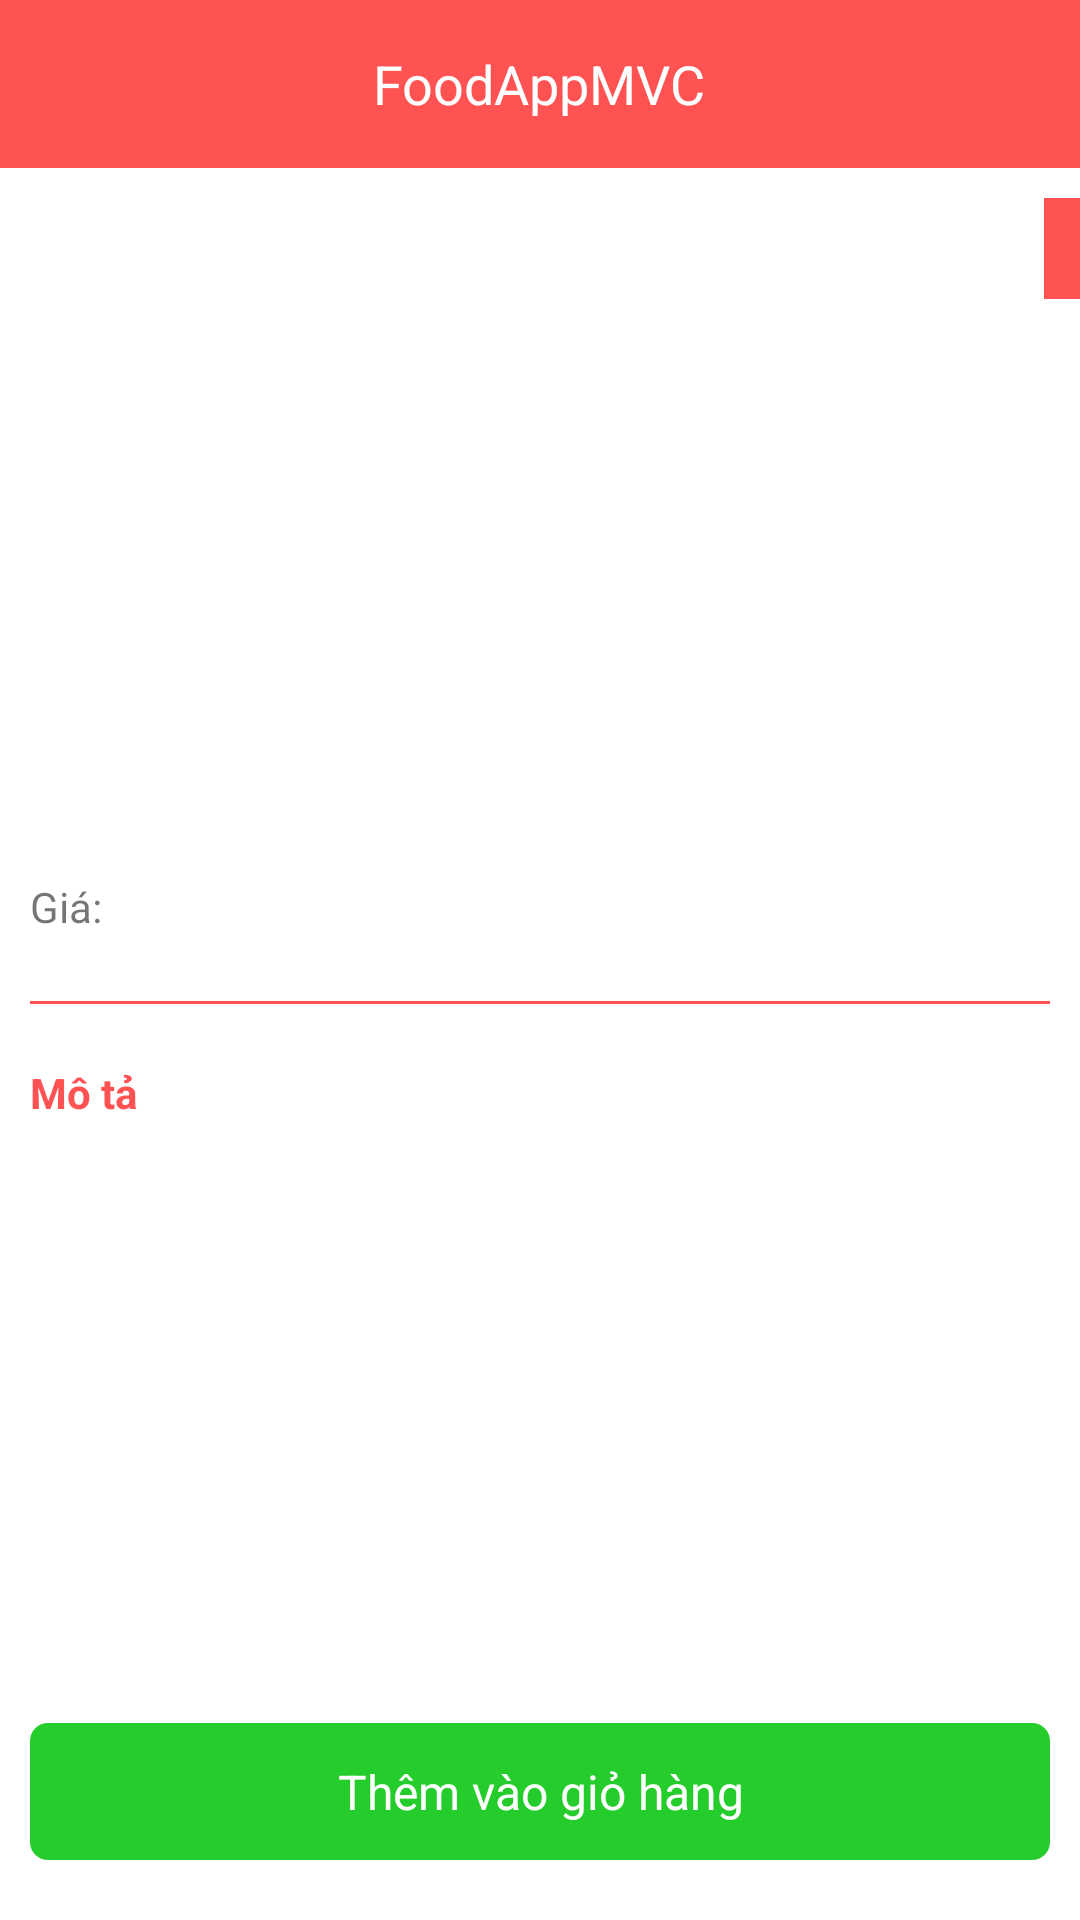

Write the Android layout XML for this screen, with the resource values it uses.
<!-- AndroidManifest.xml: application theme Theme.FoodAppMVC -->
<!-- res/layout/activity_food_detail.xml -->
<?xml version="1.0" encoding="utf-8"?>
<RelativeLayout xmlns:android="http://schemas.android.com/apk/res/android"
    xmlns:app="http://schemas.android.com/apk/res-auto"
    xmlns:tools="http://schemas.android.com/tools"
    android:layout_width="match_parent"
    android:layout_height="match_parent"
    tools:context=".activity.FoodDetailActivity">

    <include
        android:id="@+id/toolbar"
        layout="@layout/layout_toolbar"/>

    <LinearLayout
        android:layout_below="@+id/toolbar"
        android:layout_above="@+id/txt_add_to_cart"
        android:layout_width="match_parent"
        android:layout_height="match_parent"
        android:orientation="vertical">

        <RelativeLayout
            android:layout_width="match_parent"
            android:layout_height="@dimen/define_dimen_200">

            <ImageView
                android:id="@+id/img_food_detail"
                android:scaleType="centerCrop"
                android:layout_width="match_parent"
                android:layout_height="match_parent"/>

            <TextView
                android:id="@+id/txt_sale_detail"
                android:layout_alignParentEnd="true"
                android:layout_alignParentTop="true"
                android:layout_marginTop="@dimen/define_dimen_10"
                android:background="@color/colorPrimary"
                android:textColor="@color/white"
                android:textStyle="bold"
                android:textSize="@dimen/text_size_normal"
                android:padding="@dimen/define_dimen_6"
                android:layout_width="wrap_content"
                android:layout_height="wrap_content"/>
        </RelativeLayout>

        <LinearLayout
            android:layout_width="match_parent"
            android:layout_height="match_parent"
            android:orientation="vertical"
            android:padding="@dimen/define_dimen_10">

            <TextView
                android:id="@+id/txt_food_name_detail"
                android:layout_width="match_parent"
                android:layout_height="wrap_content"
                android:textColor="@color/black"
                android:textSize="@dimen/text_size_normal"
                android:textStyle="bold" />

            <LinearLayout
                android:layout_width="match_parent"
                android:layout_height="wrap_content"
                android:layout_marginTop="@dimen/define_dimen_5"
                android:gravity="center_vertical"
                android:orientation="horizontal">

                <TextView
                    android:text="@string/price"
                    android:layout_width="wrap_content"
                    android:layout_height="wrap_content"
                    android:layout_gravity="center_horizontal"
                    android:textSize="@dimen/text_size_small" />

                <TextView
                    android:id="@+id/txt_real_price_detail"
                    android:layout_width="wrap_content"
                    android:layout_height="wrap_content"
                    android:layout_gravity="center_horizontal"
                    android:layout_marginStart="@dimen/define_dimen_5"
                    android:layout_marginTop="@dimen/define_dimen_2"
                    android:textColor="@color/colorPrimary"
                    android:textSize="@dimen/text_size_small"
                    android:textStyle="bold" />

                <TextView
                    android:id="@+id/txt_old_price_detail"
                    android:layout_width="wrap_content"
                    android:layout_height="wrap_content"
                    android:layout_gravity="center_horizontal"
                    android:layout_marginStart="@dimen/define_dimen_5"
                    android:textColor="@color/black"
                    android:textSize="@dimen/text_size_small"/>
            </LinearLayout>

            <View
                android:layout_width="match_parent"
                android:layout_height="1dp"
                android:layout_marginTop="@dimen/define_dimen_20"
                android:layout_marginBottom="@dimen/define_dimen_20"
                android:background="@color/colorPrimary" />

            <TextView
                android:layout_width="match_parent"
                android:layout_height="wrap_content"
                android:layout_gravity="center_horizontal"
                android:text="@string/description"
                android:textColor="@color/colorPrimary"
                android:textSize="@dimen/text_size_small"
                android:textStyle="bold" />

            <TextView
                android:id="@+id/txt_description"
                android:layout_width="match_parent"
                android:layout_height="wrap_content"
                android:layout_marginTop="@dimen/define_dimen_5"
                android:textSize="@dimen/text_size_small" />
        </LinearLayout>
    </LinearLayout>

    <TextView
        android:id="@+id/txt_add_to_cart"
        android:layout_width="match_parent"
        android:layout_height="wrap_content"
        android:layout_marginStart="@dimen/define_dimen_10"
        android:layout_marginTop="@dimen/define_dimen_10"
        android:layout_marginEnd="@dimen/define_dimen_10"
        android:background="@drawable/bg_shape_green_conner_6"
        android:gravity="center"
        android:layout_alignParentBottom="true"
        android:layout_marginBottom="@dimen/define_dimen_20"
        android:padding="@dimen/define_dimen_12"
        android:text="@string/add_to_cart"
        android:textColor="@color/white"
        android:textSize="@dimen/text_size_normal" />

</RelativeLayout>
<!-- res/layout/layout_toolbar.xml (included above) -->
<?xml version="1.0" encoding="utf-8"?>
<RelativeLayout xmlns:android="http://schemas.android.com/apk/res/android"
    android:id="@+id/layout_toolbar"
    android:layout_width="match_parent"
    android:layout_height="?attr/actionBarSize"
    android:background="@color/colorPrimary">

    <ImageView
        android:id="@+id/img_back"
        android:layout_width="@dimen/define_dimen_45"
        android:layout_height="@dimen/define_dimen_45"
        android:layout_centerVertical="true"
        android:layout_marginEnd="@dimen/define_dimen_6"
        android:padding="@dimen/define_dimen_10"
        android:src="@drawable/ic_back_white"
        android:visibility="gone" />

    <TextView
        android:id="@+id/txt_title"
        android:layout_width="wrap_content"
        android:layout_height="wrap_content"
        android:layout_centerInParent="true"
        android:text="@string/app_name"
        android:textColor="@color/white"
        android:textSize="@dimen/text_size_xnormal" />

    <ImageView
        android:id="@+id/img_cart"
        android:layout_width="@dimen/define_dimen_45"
        android:layout_height="@dimen/define_dimen_45"
        android:layout_alignParentEnd="true"
        android:layout_centerVertical="true"
        android:layout_marginEnd="@dimen/define_dimen_4"
        android:padding="@dimen/define_dimen_6"
        android:src="@drawable/ic_cart_white"
        android:visibility="gone" />

</RelativeLayout>
<!-- resources referenced by this layout -->
<resources>
  <color name="black">#FF000000</color>
  <color name="colorPrimary">#FF5353</color>
  <color name="white">#FFFFFFFF</color>
  <dimen name="define_dimen_10">10dp</dimen>
  <dimen name="define_dimen_12">12dp</dimen>
  <dimen name="define_dimen_2">2dp</dimen>
  <dimen name="define_dimen_20">20dp</dimen>
  <dimen name="define_dimen_200">200dp</dimen>
  <dimen name="define_dimen_4">4dp</dimen>
  <dimen name="define_dimen_45">45dp</dimen>
  <dimen name="define_dimen_5">5dp</dimen>
  <dimen name="define_dimen_6">6dp</dimen>
  <dimen name="text_size_normal">16sp</dimen>
  <dimen name="text_size_small">14sp</dimen>
  <dimen name="text_size_xnormal">18sp</dimen>
  <!-- drawable bg_shape_green_conner_6 (drawable) -->
  <?xml version="1.0" encoding="utf-8"?>
  <shape xmlns:android="http://schemas.android.com/apk/res/android">
      <solid android:color="@color/green"/>
      <corners android:radius="@dimen/define_dimen_6"/>
  </shape>
  <string name="add_to_cart">Thêm vào giỏ hàng</string>
  <string name="app_name">FoodAppMVC</string>
  <string name="description">Mô tả</string>
  <string name="price">Giá: </string>
  <style name="Theme.FoodAppMVC" parent="Theme.MaterialComponents.DayNight.NoActionBar">
          
          <item name="colorPrimary">@color/purple_500</item>
          <item name="colorPrimaryVariant">@color/colorPrimary</item>
          <item name="colorOnPrimary">@color/white</item>
          
          <item name="colorSecondary">@color/teal_200</item>
          <item name="colorSecondaryVariant">@color/teal_700</item>
          <item name="colorOnSecondary">@color/black</item>
          
          <item name="android:statusBarColor">?attr/colorPrimaryVariant</item>
          
      </style>
  <color name="green">#24CD2B</color>
  <color name="purple_500">#FF6200EE</color>
  <color name="teal_200">#FF03DAC5</color>
  <color name="teal_700">#FF018786</color>
</resources>
